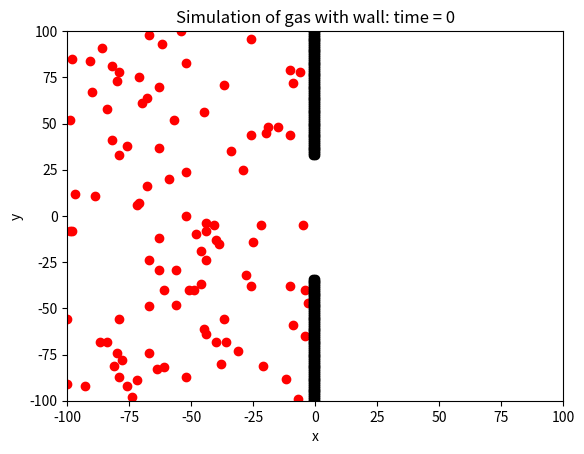
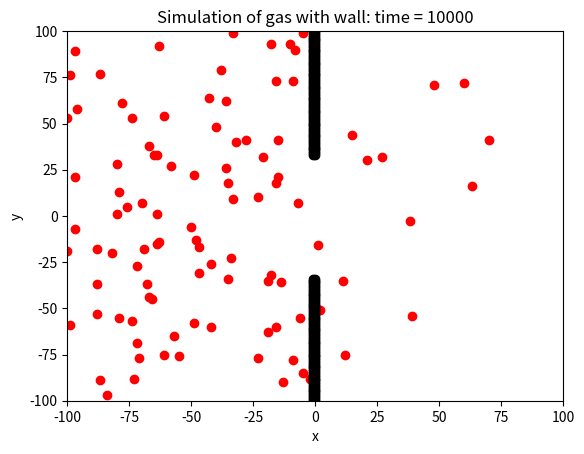
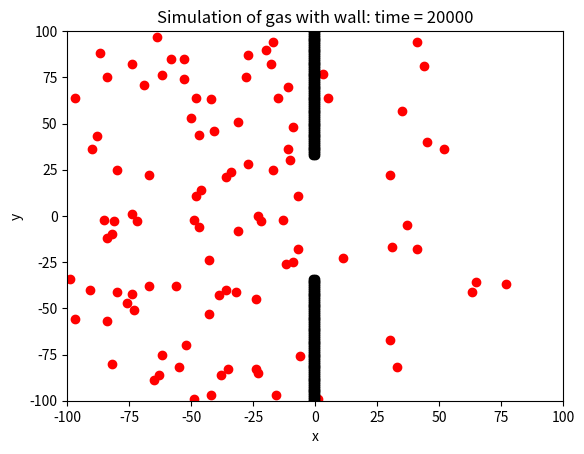
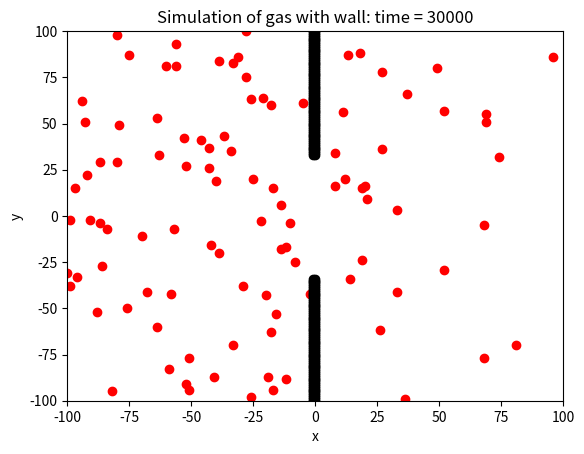
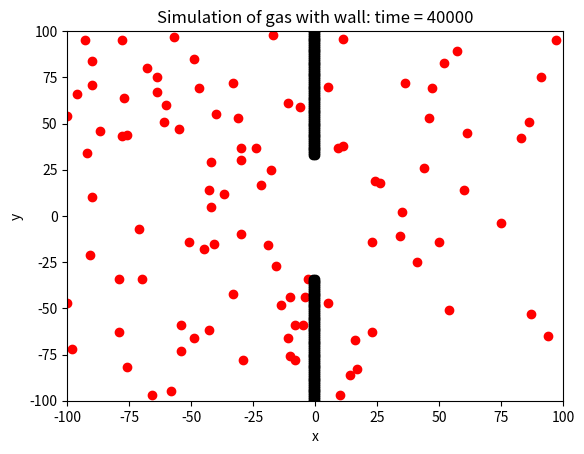
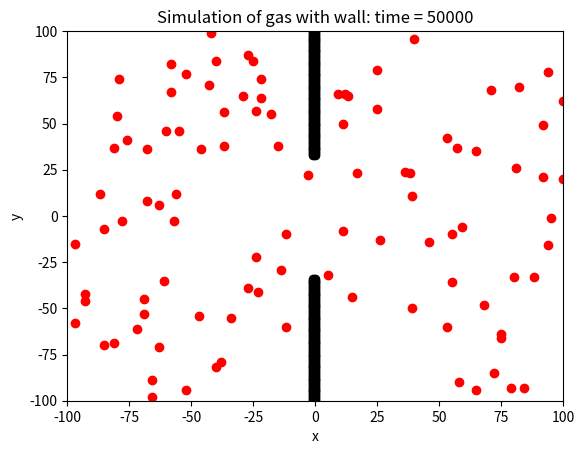
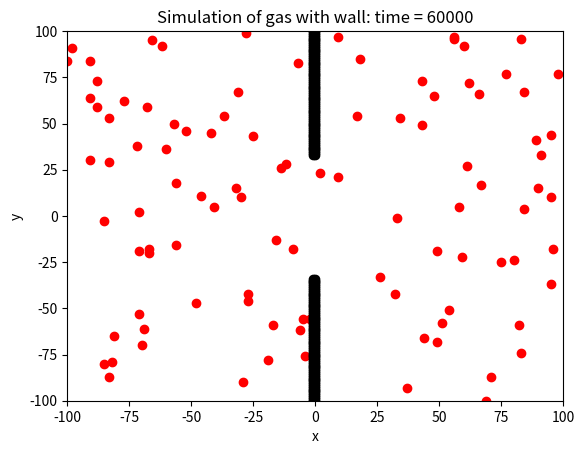
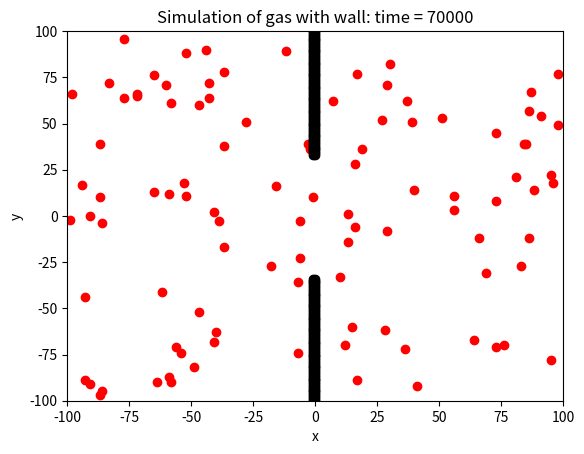
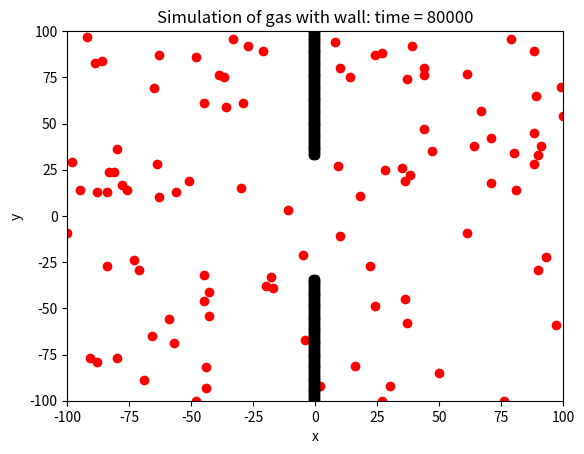
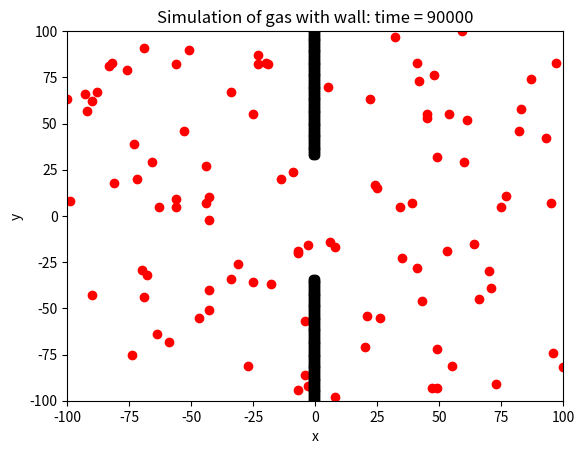

Generate these figures, in order, with matplotlib:
#!/usr/bin/env python3
# -*- coding: utf-8 -*-
#
#Stephen Stengel  cs528  Final Project
#Simulation of gas particles with partial wall

#Simulation starts by putting all particles on the left side of a wall.

#The wall is removed midway through? At start?

import numpy
import matplotlib.pyplot as plt
import random
import math

def main(args):
	print("Hi!")
	
	numpy.random.seed(3)
	
	xlow = -100
	xhigh = 100
	ylow = -100
	yhigh = 100
	# ~ xlow = -10
	# ~ xhigh = 10
	# ~ ylow = -10
	# ~ yhigh = 10
	# ~ xlow = -4
	# ~ xhigh = 4
	# ~ ylow = -4
	# ~ yhigh = 4
	
	xsize = abs( xhigh - xlow )
	ysize = abs( yhigh - ylow )
	
	# ~ numpoints = 10000
	numpoints = 100
	# ~ numpoints = 10
	
	numSteps = 100000
	
	#Get xhigh up to wall
	wallstop = getxhighAbutment(xsize, xlow)
	
	# ~ print("wallstop: " + str(wallstop) + "\txlow: " + str(xlow) + "\txsize: " + str(xsize))
	
	#Create array to hold x and y positions of particles
	xpositions = numpy.random.randint(xlow, wallstop, numpoints)
	ypositions = numpy.random.randint(ylow, yhigh + 1, numpoints)
	
	# ~ hackx = []
	# ~ for i in range(numpoints):
		# ~ hackx.append(random.randint(xlow, wallstop))
	# ~ xpositions = numpy.array(hackx)
	
	xwallArray, ywallArray = createWallArray(xsize, ysize, xlow, xhigh, ylow, yhigh)
	
	# ~ print(xpositions)
	# ~ print(ypositions)
	
	simulate(numSteps, xpositions, ypositions, xwallArray, ywallArray, xlow, xhigh, ylow, yhigh, ysize)
	
	return 0


#Gets position of the left side of wall
def getxhighAbutment(xsize, xlow):
	wallxpos = xsize // 2
	#if xsize even, sub 1
	if xsize % 2 == 0:
		wallxpos -= 1
	
	return wallxpos + xlow

#Create array that holds the position of wall obstacles.
#Wall obstacles should always be at least 2x2 points!!!!!!!!!!!!!!!!
#Ones are walls, zeroes are spaces.
#There is a wall going down the middle with a hole in it in this version.
def createWallArray(xsize, ysize, xlow, xhigh, ylow, yhigh):
	# ~ empty = []
	# ~ xwallArray = numpy.array(empty)
	# ~ ywallArray = numpy.array(empty)
	xwallArray = []
	ywallArray = []
	
	wallxpos = getxhighAbutment(xsize, xlow)
	# ~ print("wallxpos: " + str(wallxpos))
	
	# ~ yFirstThird = (ysize // 3) + ylow
	# ~ ySecondThird = ((ysize * 2) // 3) + ylow
	
	yFirstThird, ySecondThird = yPartitions(ysize, ylow)
	
	for i in range(ylow, yhigh + 1):
		if i <= yFirstThird or i >= ySecondThird:
			# ~ print("ysize // 3 = " + str(ysize // 3) + "\ti: " + str(i) + "\ti < (ysize // 3): " + str(i < (ysize // 3)) + "\ti > ((2 * ysize) // 3): " + str(i > ((2 * ysize) // 3)))
			xwallArray.append(wallxpos)
			ywallArray.append(i)
			
			xwallArray.append(wallxpos + 1)
			ywallArray.append(i)
			
			

	# ~ return xwallArray, ywallArray
	return numpy.array(xwallArray), numpy.array(ywallArray)


#Returns the y partition points for the wall.
def yPartitions(ysize, ylow):
	yFirstThird = (ysize // 3) + ylow
	ySecondThird = ((ysize * 2) // 3) + ylow
	
	return yFirstThird, ySecondThird

#runs the simulation for some number of steps.
def simulate(numSteps, xpositions, ypositions, xwallArray, ywallArray, xlow, xhigh, ylow, yhigh, ysize):
	#print initial condition
	printSimulation(xpositions, ypositions, xwallArray, ywallArray, xlow, xhigh, ylow, yhigh, 0)
	
	movesArray = numpy.random.randint(1, 5, size=(numSteps, len(xpositions)))
	
	NORTH = 1
	EAST = 2
	SOUTH = 3
	WEST = 4
	
	for step in range(1, numSteps):
		# ~ print(movesArray[step])
		#random walk the arrays.
		# ~ print("xpos b4 west")
		# ~ print(xpositions)
		xpositions -= numpy.where(movesArray[step] == WEST, 1, 0)
		# ~ print("xpos after west")
		# ~ print(xpositions)
		
		xpositions += numpy.where(movesArray[step] == EAST, 1, 0)
		ypositions += numpy.where(movesArray[step] == NORTH, 1, 0)
		ypositions -= numpy.where(movesArray[step] == SOUTH, 1, 0)
		
		#fix error points.
		xpositions, ypositions = fixInWall(xpositions, ypositions, xwallArray, ywallArray, xlow, xhigh, ylow, yhigh, ysize)
		
		#print updated field
		if step % 10000 == 0:
			printSimulation(xpositions, ypositions, xwallArray, ywallArray, xlow, xhigh, ylow, yhigh, step)


#Moves points to a good position if they impact walls.
def fixInWall(xpositions, ypositions, xwallArray, ywallArray, xlow, xhigh, ylow, yhigh, ysize):
	#Fix out of bounds
	for i in range(len(xpositions)):
		if xpositions[i] < xlow:
			xpositions[i] = xlow
		elif xpositions[i] > xhigh:
			xpositions[i] = xhigh
		
		if ypositions[i] < ylow:
			ypositions[i] = ylow
		elif ypositions[i] > yhigh:
			ypositions[i] = yhigh
	
	#fix wall collision
	#get wall coords
	leftSideWall = math.inf
	rightSideWall = -math.inf
	
	yFirstThird, ySecondThird = yPartitions(ysize, ylow) #move up functions and pass?
	
	
	for i in range(len(xwallArray)):#move up functions loops
		if xwallArray[i] < leftSideWall:
			leftSideWall = xwallArray[i]
		if xwallArray[i] > rightSideWall:
			rightSideWall = xwallArray[i]
	
	#for each xy coord,
	for i in range(len(xpositions)):
		# ~ #If at a wall place
		# ~ #left
		if xpositions[i] == leftSideWall:
			#if not in free middle third y section.
			if ypositions[i] <= yFirstThird or ypositions[i] >= ySecondThird:
				xpositions[i] -= 1
		
		#right
		elif xpositions[i] == rightSideWall:
			if ypositions[i] <= yFirstThird or ypositions[i] >= ySecondThird:
				xpositions[i] += 1
		
	
	return xpositions, ypositions


def printSimulation(xArray, yArray, xwallArray, ywallArray, xlow, xhigh, ylow, yhigh, currentStep):
	plt.title("Simulation of gas with wall: time = " + str(currentStep))
	plt.xlabel("x")
	plt.ylabel("y")
	plt.scatter(xArray, yArray, color="Red")
	plt.scatter(xwallArray, ywallArray, color="Black")
	plt.xlim(xlow, xhigh)
	plt.ylim(ylow, yhigh)
	
	plt.show()
	
	# ~ fileName = "{}plot{:03}.png".format(plotsFolder, currentStep)
	# ~ plt.savefig(fileName)
	
	plt.clf()


if __name__ == '__main__':
	import sys
	sys.exit(main(sys.argv))
